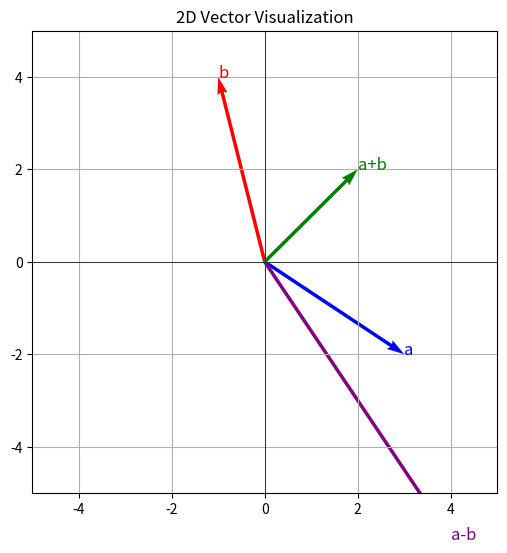

Recreate this plot in Python.
import numpy as np
import matplotlib.pyplot as plt

# Define the vectors
a = np.array([3, -2])
b = np.array([-1, 4])

# Compute sum and difference
vector_sum = a + b
vector_diff = a - b

# Print results
print("Vector a:", a)
print("Vector b:", b)
print("a + b =", vector_sum)
print("a - b =", vector_diff)


# Visualize vectors in 2D
def plot_2d_vectors(vectors, labels, colors):
    plt.figure(figsize=(6, 6))
    origin = np.zeros(2)  # Origin point [0, 0]

    for vec, label, color in zip(vectors, labels, colors):
        plt.quiver(*origin, *vec, color=color, scale=1, scale_units="xy", angles="xy")
        plt.text(vec[0], vec[1], label, color=color, fontsize=12)

    plt.grid(True)
    plt.xlim(-5, 5)
    plt.ylim(-5, 5)
    plt.axhline(0, color="black", linewidth=0.5)
    plt.axvline(0, color="black", linewidth=0.5)
    plt.title("2D Vector Visualization")
    plt.show()


# Plot vectors a, b, their sum, and difference
plot_2d_vectors(
    [a, b, vector_sum, vector_diff],
    ["a", "b", "a+b", "a-b"],
    ["blue", "red", "green", "purple"],
)
